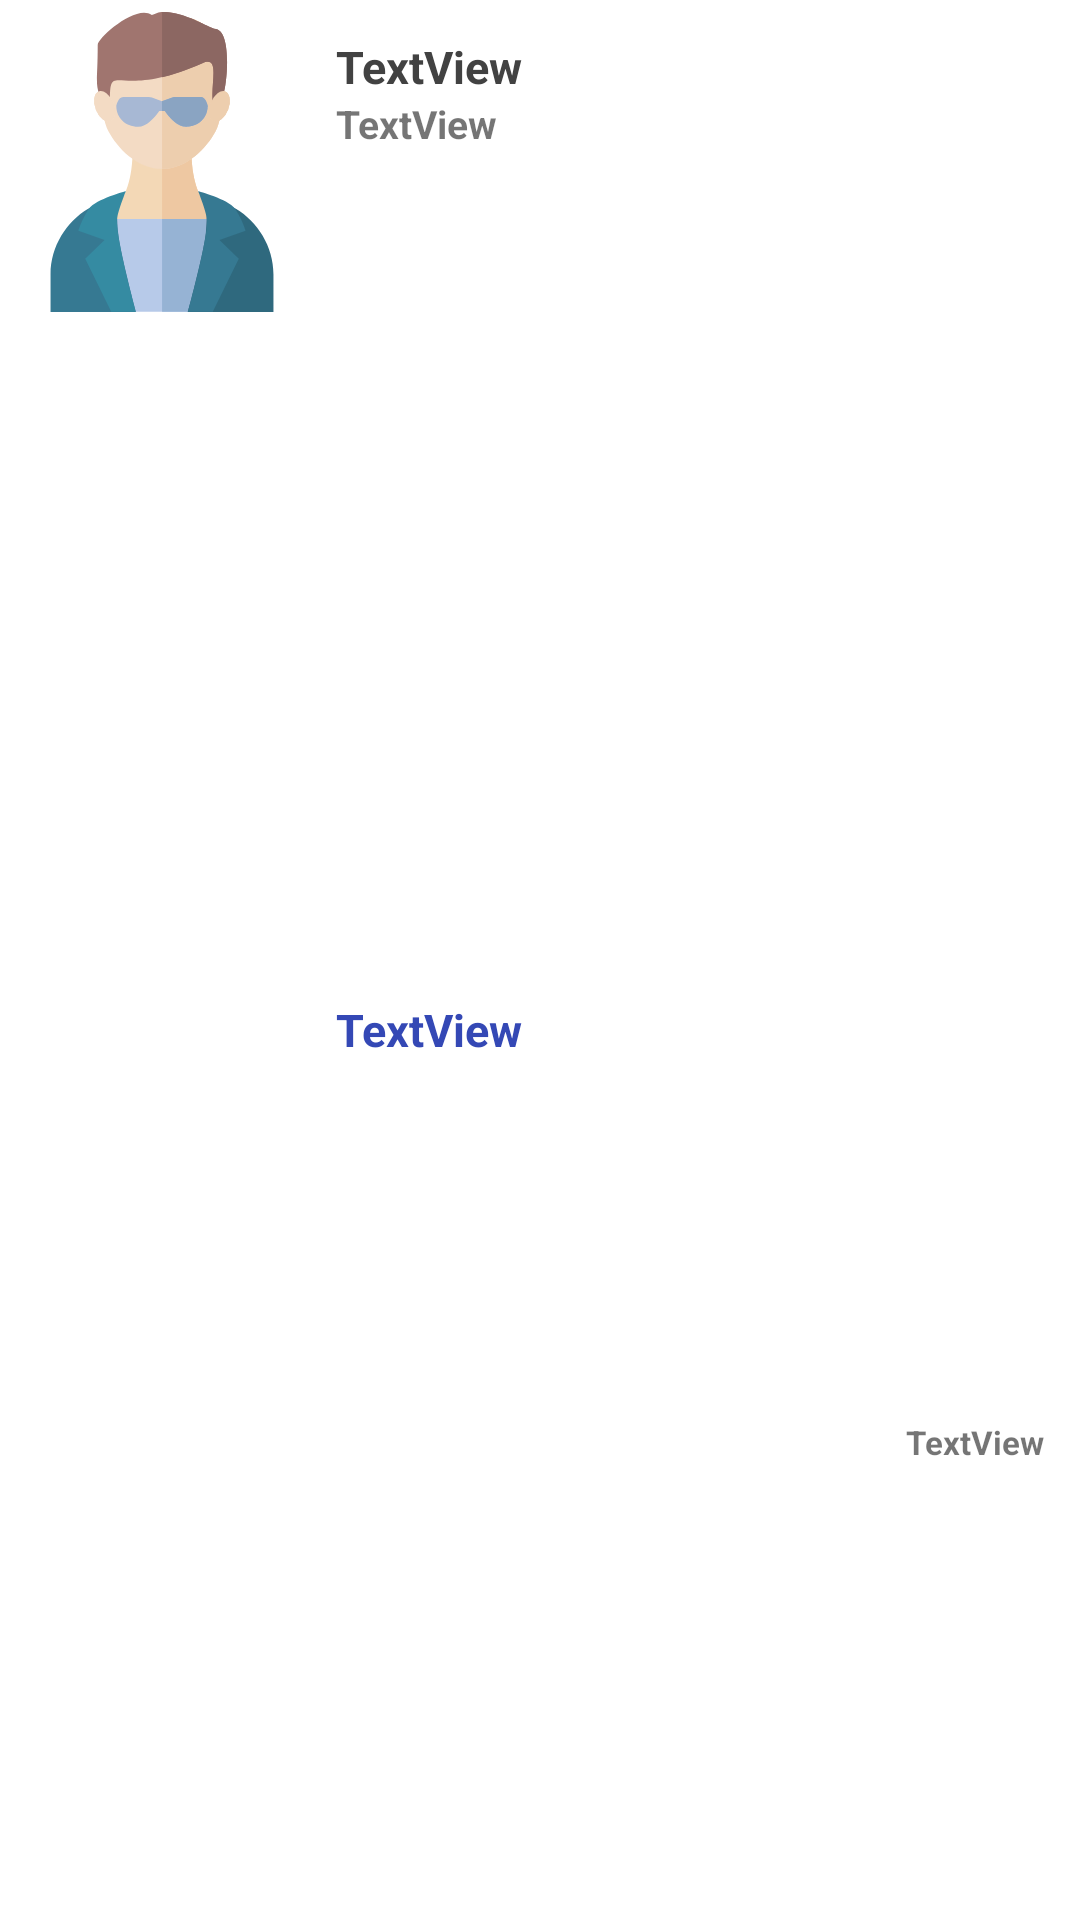

This screen was rendered from an Android layout file. Write that file and the resources it references.
<!-- AndroidManifest.xml: application theme Theme.SilkyTest -->
<!-- res/layout/adapter_news_item.xml -->
<?xml version="1.0" encoding="utf-8"?>
<androidx.constraintlayout.widget.ConstraintLayout xmlns:android="http://schemas.android.com/apk/res/android"
    xmlns:app="http://schemas.android.com/apk/res-auto"
    xmlns:tools="http://schemas.android.com/tools"
    android:layout_width="match_parent"
    android:layout_height="wrap_content"
    android:padding="4dp">

    <ImageView
        android:id="@+id/iv_article"
        android:layout_width="100dp"
        android:layout_height="100dp"
        android:src="@drawable/ic_avatar_svg"
        app:layout_constraintStart_toStartOf="parent"
        app:layout_constraintTop_toTopOf="parent" />

    <TextView
        android:id="@+id/tv_title"
        android:layout_width="0dp"
        android:layout_height="wrap_content"
        android:layout_marginStart="8dp"
        android:layout_marginLeft="8dp"
        android:layout_marginTop="8dp"
        android:layout_marginEnd="8dp"
        android:layout_marginRight="8dp"
        android:ellipsize="end"
        android:maxLines="2"
        android:text="TextView"
        android:textColor="@color/cardview_dark_background"
        android:textSize="15sp"
        android:textStyle="bold"
        app:layout_constraintEnd_toEndOf="parent"
        app:layout_constraintStart_toEndOf="@+id/iv_article"
        app:layout_constraintTop_toTopOf="parent" />

    <TextView
        android:id="@+id/tv_description"
        android:layout_width="0dp"
        android:layout_height="wrap_content"
        android:layout_marginStart="8dp"
        android:layout_marginLeft="8dp"
        android:layout_marginEnd="8dp"
        android:layout_marginRight="8dp"
        android:ellipsize="end"
        android:text="TextView"
        android:textSize="13sp"
        android:textStyle="bold"
        app:layout_constraintEnd_toEndOf="parent"
        app:layout_constraintStart_toEndOf="@+id/iv_article"
        app:layout_constraintTop_toBottomOf="@+id/tv_title" />

    <TextView
        android:id="@+id/tv_source"
        android:layout_width="wrap_content"
        android:layout_height="wrap_content"

        android:layout_marginTop="8dp"
        android:layout_marginBottom="8dp"
        android:text="TextView"
        android:textColor="#3448B5"
        android:textSize="15sp"
        android:textStyle="bold"
        app:layout_constraintBottom_toBottomOf="parent"
        app:layout_constraintEnd_toStartOf="@+id/tv_published"
        app:layout_constraintHorizontal_bias="0.5"
        app:layout_constraintHorizontal_chainStyle="spread_inside"
        app:layout_constraintStart_toStartOf="@+id/tv_description"
        app:layout_constraintTop_toBottomOf="@+id/tv_description" />

    <TextView
        android:id="@+id/tv_published"
        android:layout_width="wrap_content"
        android:layout_height="wrap_content"
        android:layout_marginStart="8dp"
        android:layout_marginLeft="8dp"
        android:layout_marginEnd="8dp"
        android:layout_marginRight="8dp"
        android:layout_marginBottom="8dp"
        android:text="TextView"
        android:textSize="11sp"
        android:textStyle="bold"
        app:layout_constraintBottom_toBottomOf="parent"
        app:layout_constraintEnd_toEndOf="parent"
        app:layout_constraintHorizontal_bias="0.5"
        app:layout_constraintStart_toEndOf="@+id/tv_source"
        app:layout_constraintTop_toTopOf="@+id/tv_source" />

</androidx.constraintlayout.widget.ConstraintLayout>
<!-- resources referenced by this layout -->
<resources>
  <!-- drawable ic_avatar_svg: vector/xml drawable (drawable, 4746 chars, omitted) -->
  <style name="Theme.SilkyTest" parent="Theme.MaterialComponents.DayNight.NoActionBar">
          
          <item name="colorPrimary">@color/purple_500</item>
          <item name="colorPrimaryVariant">@color/purple_700</item>
          <item name="colorOnPrimary">@color/white</item>
          
          <item name="colorSecondary">@color/teal_200</item>
          <item name="colorSecondaryVariant">@color/teal_700</item>
          <item name="colorOnSecondary">@color/black</item>
          
          <item name="android:statusBarColor" tools:targetApi="l">?attr/colorPrimaryVariant</item>
          
      </style>
  <color name="purple_500">#1798D3</color>
  <color name="purple_700">#2B67AF</color>
  <color name="white">#FFFFFFFF</color>
  <color name="teal_200">#FF03DAC5</color>
  <color name="teal_700">#FF018786</color>
  <color name="black">#FF000000</color>
</resources>
